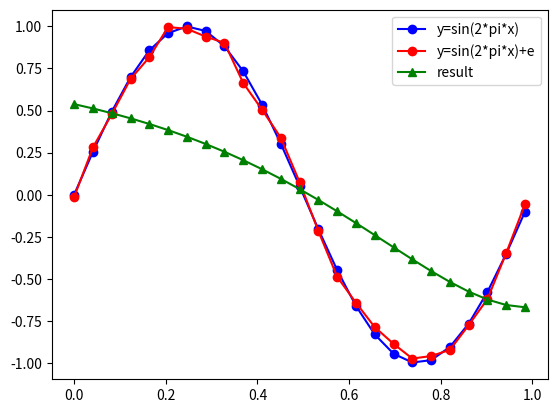

Source code (Python):
import random
import numpy as np
import matplotlib.pyplot as plt

global lamda
def create_data():
    sum = np.zeros(25)
    x = np.linspace(0, 24, 25) * 0.041
    for i in range(100):
        e=np.array([random.gauss(0,0.3) for i in range(25)])
        y = np.sin(2*np.pi*x)+e
        sum+=y
    y = np.array(list(map(lambda x:x/100,sum)))
    y_origin = np.sin(2*np.pi*x)
    return x,y,y_origin
def create_data100():
    y_list = []
    sum = np.zeros(25)
    x = np.linspace(0, 24, 25) * 0.041
    for i in range(100):
        e=np.array([random.gauss(0,0.3) for i in range(25)])
        y = np.sin(2*np.pi*x)+e
        y_list.append(y)
    y_origin = np.sin(2*np.pi*x)
    return x,y_list,y_origin
def design_matrix(x):
    fi_mat_tmp = np.array([
            list(map(lambda x:x**0,x)),
            list(map(lambda x:x**1,x)),
            list(map(lambda x:x**2,x)),
            list(map(lambda x:x**3,x)),
            list(map(lambda x:x**4,x)),
            list(map(lambda x:x**5,x)),
            list(map(lambda x:x**6,x)),
            list(map(lambda x:x**7,x))]
           )
    return fi_mat_tmp.T
def draw():
    lamda = 1
    x,y,y_origin = create_data()
    fi_mat = design_matrix(x)
    fi = np.linalg.inv(fi_mat.T.dot(fi_mat)+lamda*np.identity(8)).dot(fi_mat.T)
    w_ridge = fi.dot(y)
    y_res = w_ridge.dot(fi_mat.T)
    plt.plot(x, y_origin,'b',marker='o',label='y=sin(2*pi*x)')
    plt.plot(x, y,'r',marker='o',label='y=sin(2*pi*x)+e')
    plt.plot(x,y_res,'g',marker='^',label='result')
    plt.legend()
    plt.show()
def draw100():
    lamda = 0
    x,y_list,y_origin = create_data100()
    fi_mat = design_matrix(x)
    for yi in y_list:
        fi = np.linalg.inv(fi_mat.T.dot(fi_mat)+lamda*np.identity(8)).dot(fi_mat.T)
        w_ridge = fi.dot(yi)
        y_res = w_ridge.dot(fi_mat.T)
        plt.plot(x,y_res,'b',marker='^')
        lamda = lamda+0.01
    plt.plot(x, y_origin,'r',marker='o',label='y=sin(2*pi*x)')
    plt.legend()
    plt.show()
draw()
# draw100()